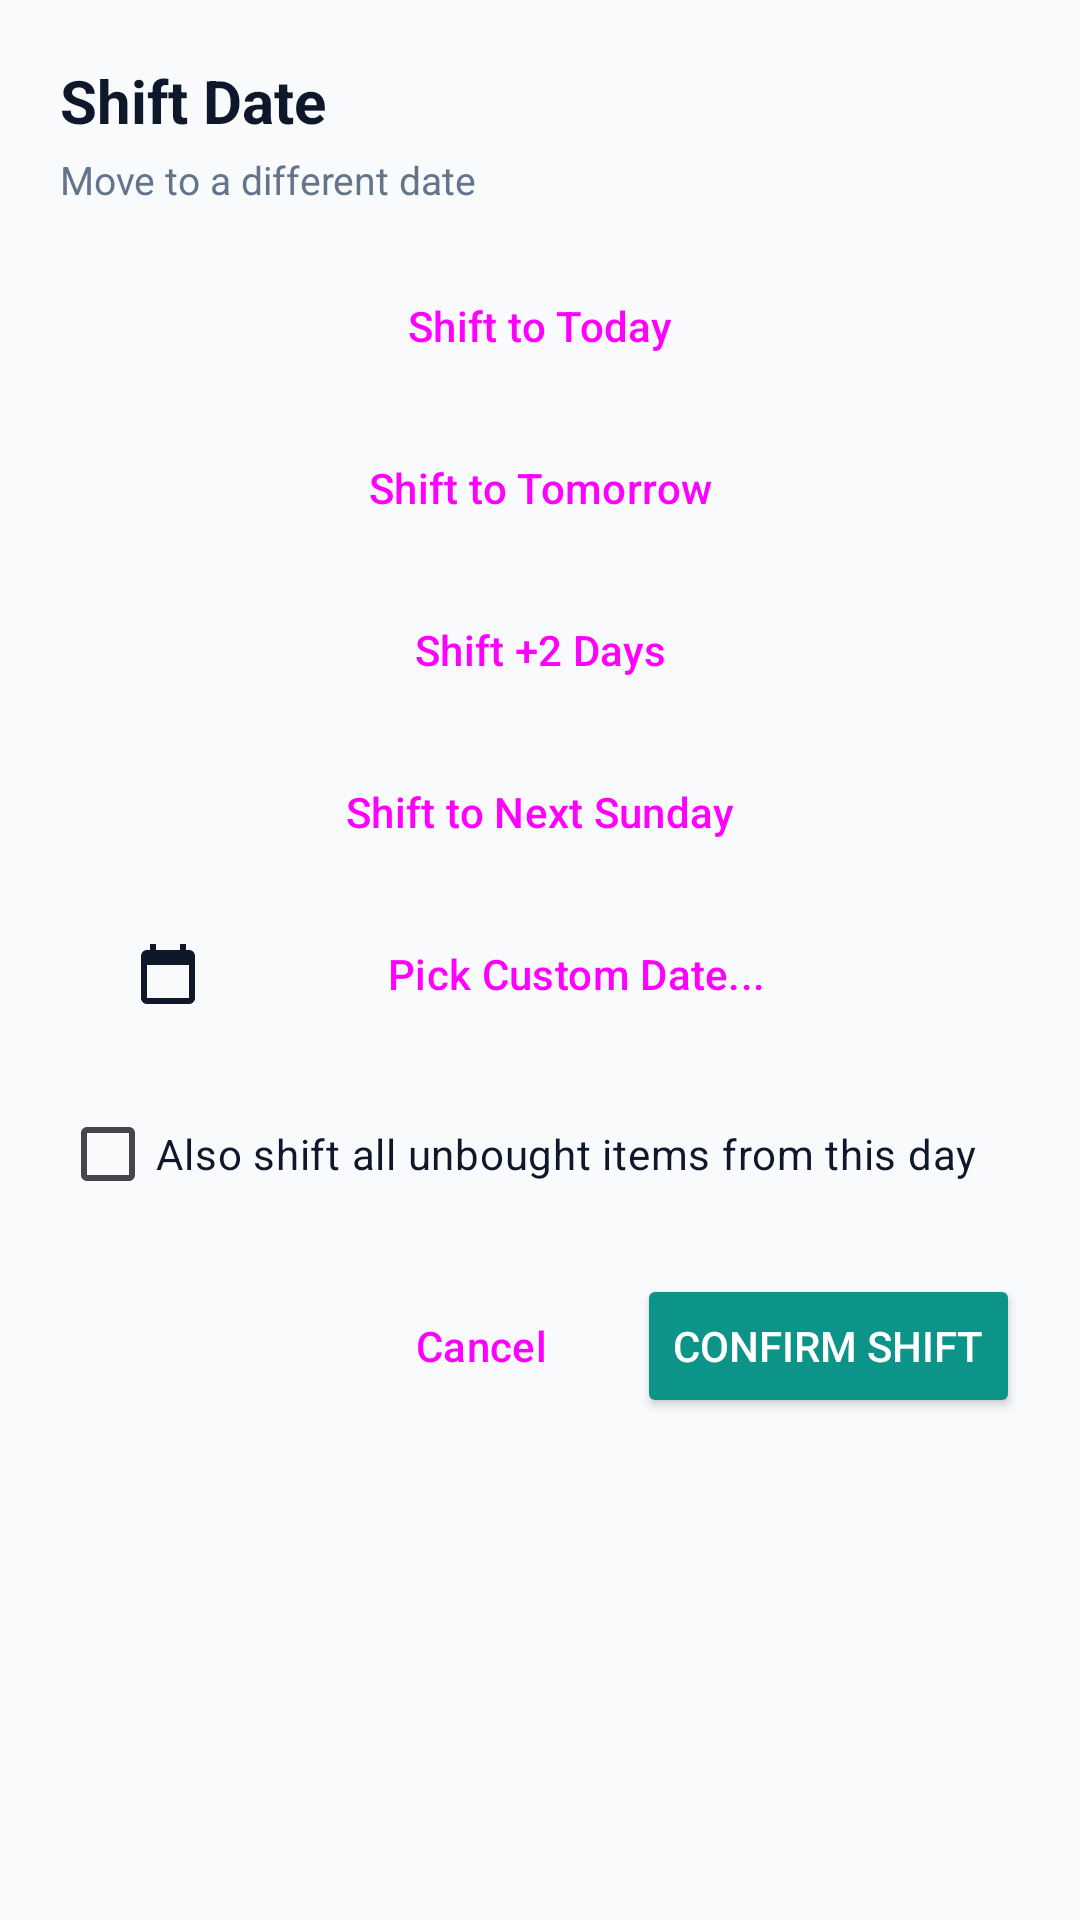

Here is an Android app screen rendered from its layout file. Give the layout XML and the strings, colors and styles it references.
<!-- AndroidManifest.xml: application theme Theme.MarketingTracker -->
<!-- res/layout/dialog_shift_date.xml -->
<?xml version="1.0" encoding="utf-8"?>
<LinearLayout xmlns:android="http://schemas.android.com/apk/res/android"
    android:layout_width="match_parent"
    android:layout_height="wrap_content"
    android:background="@drawable/bg_dialog"
    android:orientation="vertical"
    android:padding="20dp">

    <TextView
        android:id="@+id/tvShiftTitle"
        android:layout_width="wrap_content"
        android:layout_height="wrap_content"
        android:text="@string/shift_date"
        android:textColor="@color/text_primary"
        android:textSize="20sp"
        android:textStyle="bold" />

    <TextView
        android:id="@+id/tvShiftSubtitle"
        android:layout_width="wrap_content"
        android:layout_height="wrap_content"
        android:layout_marginTop="4dp"
        android:text="Move to a different date"
        android:textColor="@color/text_secondary"
        android:textSize="13sp" />

    <LinearLayout
        android:layout_width="match_parent"
        android:layout_height="wrap_content"
        android:layout_marginTop="16dp"
        android:orientation="vertical">

        <Button
            android:id="@+id/btnShiftToday"
            style="@style/Widget.Material3.Button.OutlinedButton"
            android:layout_width="match_parent"
            android:layout_height="wrap_content"
            android:text="Shift to Today" />

        <Button
            android:id="@+id/btnShiftTomorrow"
            style="@style/Widget.Material3.Button.OutlinedButton"
            android:layout_width="match_parent"
            android:layout_height="wrap_content"
            android:layout_marginTop="6dp"
            android:text="Shift to Tomorrow" />

        <Button
            android:id="@+id/btnShiftInTwoDays"
            style="@style/Widget.Material3.Button.OutlinedButton"
            android:layout_width="match_parent"
            android:layout_height="wrap_content"
            android:layout_marginTop="6dp"
            android:text="Shift +2 Days" />

        <Button
            android:id="@+id/btnShiftNextSunday"
            style="@style/Widget.Material3.Button.OutlinedButton"
            android:layout_width="match_parent"
            android:layout_height="wrap_content"
            android:layout_marginTop="6dp"
            android:text="Shift to Next Sunday" />

        <Button
            android:id="@+id/btnShiftPickDate"
            style="@style/Widget.Material3.Button.OutlinedButton"
            android:layout_width="match_parent"
            android:layout_height="wrap_content"
            android:layout_marginTop="6dp"
            android:drawableStart="@drawable/ic_calendar"
            android:text="Pick Custom Date..." />

    </LinearLayout>

    <CheckBox
        android:id="@+id/cbShiftAllUnbought"
        android:layout_width="match_parent"
        android:layout_height="wrap_content"
        android:layout_marginTop="12dp"
        android:text="Also shift all unbought items from this day"
        android:textColor="@color/text_primary"
        android:textSize="14sp" />

    <LinearLayout
        android:layout_width="match_parent"
        android:layout_height="wrap_content"
        android:layout_marginTop="16dp"
        android:gravity="end"
        android:orientation="horizontal">

        <Button
            android:id="@+id/btnCancelShift"
            style="@style/Widget.Material3.Button.TextButton"
            android:layout_width="wrap_content"
            android:layout_height="wrap_content"
            android:text="Cancel" />

        <Button
            android:id="@+id/btnConfirmShift"
            android:layout_width="wrap_content"
            android:layout_height="wrap_content"
            android:layout_marginStart="8dp"
            android:backgroundTint="@color/primary"
            android:text="Confirm Shift"
            android:textColor="@android:color/white" />

    </LinearLayout>

</LinearLayout>
<!-- resources referenced by this layout -->
<resources>
  <color name="primary">#0D9488</color>
  <color name="text_primary">#0F172A</color>
  <color name="text_secondary">#64748B</color>
  <!-- drawable ic_calendar (drawable) -->
  <vector xmlns:android="http://schemas.android.com/apk/res/android"
      android:width="24dp"
      android:height="24dp"
      android:viewportWidth="24"
      android:viewportHeight="24">
    <path
        android:fillColor="#0F172A"
        android:pathData="M19,4h-1L18,2h-2v2L8,4L8,2L6,2v2L5,4c-1.11,0 -1.99,0.9 -1.99,2L3,20c0,1.1 0.89,2 2,2h14c1.1,0 2,-0.9 2,-2L21,6c0,-1.1 -0.9,-2 -2,-2zM19,20L5,20L5,9h14v11z"/>
  </vector>
  <string name="shift_date">Shift Date</string>
  <style name="Theme.MarketingTracker" parent="Theme.Material3.DayNight.NoActionBar">
          <item name="colorPrimary">@color/primary</item>
          <item name="colorPrimaryDark">@color/primary_dark</item>
          <item name="colorAccent">@color/accent</item>
          <item name="android:windowBackground">@color/background</item>
          <item name="android:statusBarColor">@color/primary_dark</item>
          <item name="android:navigationBarColor">@color/surface</item>
      </style>
  <color name="primary_dark">#0F766E</color>
  <color name="accent">#F59E0B</color>
  <color name="background">#F8FAFC</color>
  <color name="surface">#FFFFFF</color>
</resources>
